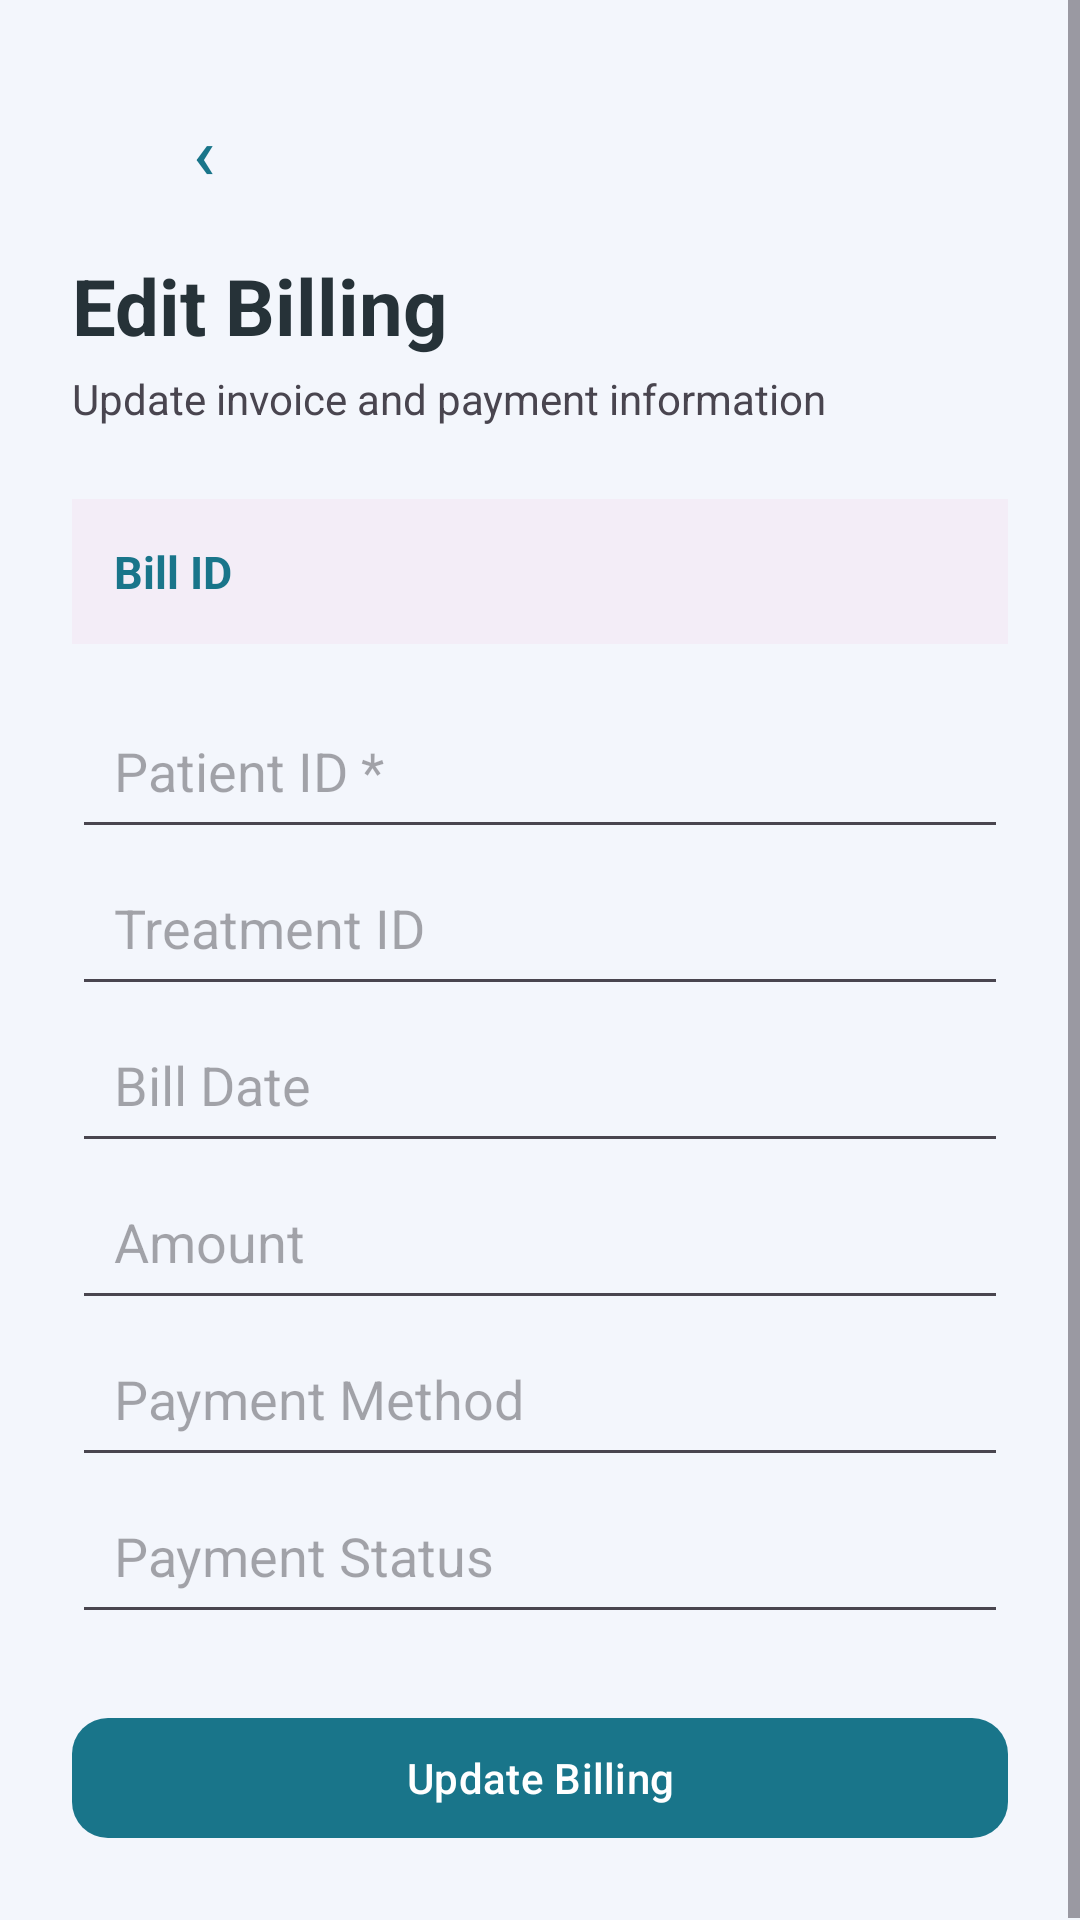

The Android layout XML behind this screen, and the referenced resources:
<!-- AndroidManifest.xml: application theme Theme.Dokter2an -->
<!-- res/layout/activity_edit_billing.xml -->
<?xml version="1.0" encoding="utf-8"?>
<ScrollView xmlns:android="http://schemas.android.com/apk/res/android"
    xmlns:app="http://schemas.android.com/apk/res-auto"
    android:layout_width="match_parent"
    android:layout_height="match_parent"
    android:background="?attr/colorSurface"
    android:fillViewport="true">

    <LinearLayout
        android:layout_width="match_parent"
        android:layout_height="wrap_content"
        android:orientation="vertical"
        android:padding="24dp">

        <com.google.android.material.button.MaterialButton
            android:id="@+id/btnBack"
            style="@style/Widget.Material3.Button.TextButton"
            android:layout_width="wrap_content"
            android:layout_height="wrap_content"
            android:text="‹"
            android:textSize="24sp" />

        <TextView
            android:layout_width="wrap_content"
            android:layout_height="wrap_content"
            android:layout_marginTop="8dp"
            android:text="Edit Billing"
            android:textColor="?attr/colorOnSurface"
            android:textSize="26sp"
            android:textStyle="bold" />

        <TextView
            android:layout_width="wrap_content"
            android:layout_height="wrap_content"
            android:layout_marginTop="4dp"
            android:text="Update invoice and payment information"
            android:textColor="?attr/colorOnSurfaceVariant"
            android:textSize="14sp" />

        <TextView
            android:id="@+id/txtBillIdentity"
            android:layout_width="match_parent"
            android:layout_height="wrap_content"
            android:layout_marginTop="24dp"
            android:padding="14dp"
            android:background="?attr/colorSurfaceContainer"
            android:text="Bill ID"
            android:textColor="?attr/colorPrimary"
            android:textSize="15sp"
            android:textStyle="bold" />

        <EditText
            android:id="@+id/inputPatientId"
            android:layout_width="match_parent"
            android:layout_height="wrap_content"
            android:layout_marginTop="16dp"
            android:hint="Patient ID *"
            android:inputType="text"
            android:padding="14dp" />

        <EditText
            android:id="@+id/inputTreatmentId"
            android:layout_width="match_parent"
            android:layout_height="wrap_content"
            android:hint="Treatment ID"
            android:inputType="text"
            android:padding="14dp" />

        <EditText
            android:id="@+id/inputBillDate"
            android:layout_width="match_parent"
            android:layout_height="wrap_content"
            android:hint="Bill Date"
            android:inputType="text"
            android:padding="14dp" />

        <EditText
            android:id="@+id/inputAmount"
            android:layout_width="match_parent"
            android:layout_height="wrap_content"
            android:hint="Amount"
            android:inputType="text"
            android:padding="14dp" />

        <EditText
            android:id="@+id/inputPaymentMethod"
            android:layout_width="match_parent"
            android:layout_height="wrap_content"
            android:hint="Payment Method"
            android:inputType="text"
            android:padding="14dp" />

        <EditText
            android:id="@+id/inputPaymentStatus"
            android:layout_width="match_parent"
            android:layout_height="wrap_content"
            android:hint="Payment Status"
            android:inputType="text"
            android:padding="14dp" />

        <com.google.android.material.button.MaterialButton
            android:id="@+id/btnSaveBilling"
            android:layout_width="match_parent"
            android:layout_height="wrap_content"
            android:layout_marginTop="24dp"
            android:text="Update Billing"
            app:cornerRadius="12dp" />

    </LinearLayout>
</ScrollView>
<!-- resources referenced by this layout -->
<resources>
  <style name="Theme.Dokter2an" parent="Theme.Material3.DayNight.NoActionBar">
          <item name="colorPrimary">#19758A</item>
          <item name="colorOnPrimary">#FFFFFF</item>
  
          <item name="colorSecondary">#10B981</item>
          <item name="colorOnSecondary">#FFFFFF</item>
  
          <item name="colorSurface">#F3F6FC</item>
          <item name="colorOnSurface">#263238</item>
  
          <item name="android:windowBackground">#F3F6FC</item>
          <item name="android:statusBarColor">#F3F6FC</item>
          <item name="android:navigationBarColor">#F3F6FC</item>
  
          <item name="android:windowLightStatusBar">true</item>
      </style>
</resources>
